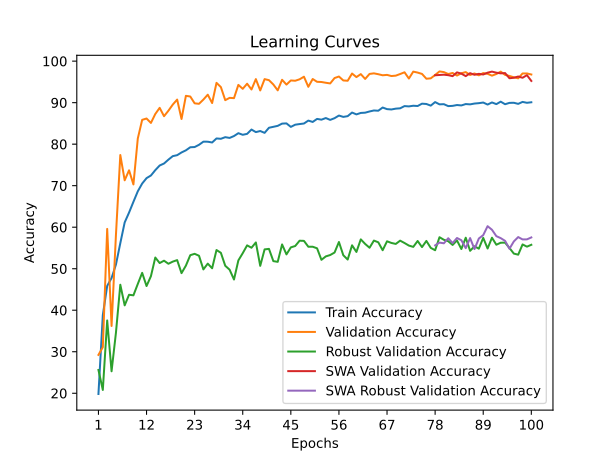

The data file committed next to this chart (first rows):
time; train_accuracy; train_loss; valid_accuracy; valid_loss; valid_accuracy_robust; valid_accuracy_swa; valid_accuracy_robust_swa
57,9838; 19,8209; 2,2106; 29,2361; 1,8248; 25,6034; 29,2361; 25,6034
117,1196; 38,8162; 1,8587; 31,0880; 3,0426; 20,7931; 31,0880; 20,7931
155,0091; 45,8631; 1,7104; 59,5833; 1,1400; 37,5345; 59,5833; 37,5345
220,6491; 47,7470; 1,6824; 36,2037; 2,2727; 25,2931; 36,2037; 25,2931
252,4118; 50,9913; 1,6179; 58,1019; 1,2017; 34,5517; 58,1019; 34,5517
308,3496; 56,1486; 1,5300; 77,3843; 0,6872; 46,1379; 77,3843; 46,1379
368,5216; 61,1489; 1,4256; 71,2963; 0,8295; 41,1724; 71,2963; 41,1724
406,0814; 63,5211; 1,3819; 73,7037; 0,8638; 43,7241; 73,7037; 43,7241
450,9325; 66,1143; 1,3245; 70,3009; 0,8910; 43,5862; 70,3009; 43,5862
512,2620; 68,6435; 1,2659; 81,3657; 0,6307; 46,3276; 81,3657; 46,3276
585,0269; 70,5157; 1,2210; 85,8565; 0,4325; 49,0000; 85,8565; 49,0000
653,6981; 71,8181; 1,1908; 86,1806; 0,4358; 45,8276; 86,1806; 45,8276
711,2860; 72,4519; 1,1744; 85,1157; 0,4648; 48,1897; 85,1157; 48,1897
785,1742; 73,7427; 1,1444; 87,2685; 0,3946; 52,6897; 87,2685; 52,6897
850,4919; 74,8590; 1,1203; 88,7500; 0,3552; 51,3621; 88,7500; 51,3621
917,5037; 75,3416; 1,1058; 86,7361; 0,3988; 51,9310; 86,7361; 51,9310
985,2612; 76,2719; 1,0897; 88,0556; 0,3888; 51,1897; 88,0556; 51,1897
1032,1208; 77,1149; 1,0702; 89,5370; 0,3449; 51,7069; 89,5370; 51,7069
1096,1661; 77,3475; 1,0592; 90,7407; 0,2974; 52,0690; 90,7407; 52,0690
1139,9382; 78,0045; 1,0445; 86,0648; 0,4715; 48,9310; 86,0648; 48,9310
1173,3637; 78,5162; 1,0375; 91,6435; 0,2592; 50,7414; 91,6435; 50,7414
1234,4489; 79,2546; 1,0179; 91,4815; 0,2996; 53,2586; 91,4815; 53,2586
1293,4239; 79,3069; 1,0185; 89,8380; 0,3268; 53,5862; 89,8380; 53,5862
1356,3346; 79,8477; 1,0040; 89,7222; 0,3293; 53,1207; 89,7222; 53,1207
1413,7322; 80,6035; 0,9900; 90,7407; 0,2922; 49,8276; 90,7407; 49,8276
1465,6314; 80,5919; 0,9875; 91,9213; 0,2564; 51,2241; 91,9213; 51,2241
1527,8296; 80,4058; 0,9904; 89,9074; 0,3165; 50,1034; 89,9074; 50,1034
1589,9934; 81,3768; 0,9719; 94,7685; 0,1881; 54,5000; 94,7685; 54,5000
1650,4975; 81,2954; 0,9668; 93,7500; 0,2151; 53,8276; 93,7500; 53,8276
1714,1208; 81,6850; 0,9616; 90,6019; 0,2975; 50,7069; 90,6019; 50,7069
1736,7696; 81,5047; 0,9597; 91,1574; 0,3068; 49,7586; 91,1574; 49,7586
1779,4454; 81,9583; 0,9617; 91,0880; 0,2863; 47,3966; 91,0880; 47,3966
1832,5524; 82,6443; 0,9435; 94,2824; 0,2099; 52,0000; 94,2824; 52,0000
1890,7734; 82,2606; 0,9526; 93,3333; 0,2349; 53,7414; 93,3333; 53,7414
1947,3122; 82,4815; 0,9460; 94,5602; 0,1933; 55,6207; 94,5602; 55,6207
2002,5603; 83,5223; 0,9236; 93,1713; 0,2128; 55,0517; 93,1713; 55,0517
2069,2215; 82,9060; 0,9380; 95,6713; 0,1627; 56,3276; 95,6713; 56,3276
2113,0152; 83,1676; 0,9222; 92,9398; 0,2343; 50,6897; 92,9398; 50,6897
2176,4333; 82,7257; 0,9340; 95,6713; 0,1488; 54,6552; 95,6713; 54,6552
2243,3451; 83,9526; 0,9089; 95,4167; 0,1676; 54,7759; 95,4167; 54,7759
2306,8279; 84,1793; 0,9084; 94,3750; 0,1990; 51,8276; 94,3750; 51,8276
2368,8567; 84,4119; 0,9010; 92,9630; 0,2354; 51,6552; 92,9630; 51,6552
2406,4436; 84,9526; 0,8873; 95,5093; 0,1590; 55,8448; 95,5093; 55,8448
2466,9002; 85,0049; 0,8900; 94,3519; 0,2050; 53,4483; 94,3519; 53,4483
2506,0010; 84,1619; 0,9043; 95,3472; 0,1756; 55,1379; 95,3472; 55,1379
2564,4883; 84,6910; 0,8916; 95,2778; 0,1760; 55,4655; 95,2778; 55,4655
2630,1865; 84,8421; 0,8850; 95,6250; 0,1739; 56,7414; 95,6250; 56,7414
2659,6433; 84,9759; 0,8883; 96,2500; 0,1307; 56,7069; 96,2500; 56,7069
2696,1197; 85,6794; 0,8728; 93,8194; 0,2141; 55,2931; 93,8194; 55,2931
2762,0945; 85,3538; 0,8778; 95,6944; 0,1552; 55,2931; 95,6944; 55,2931
2828,6916; 86,0864; 0,8567; 95,0231; 0,1662; 54,9138; 95,0231; 54,9138
2878,2538; 85,9003; 0,8672; 94,9769; 0,1714; 52,1379; 94,9769; 52,1379
2901,3584; 86,2957; 0,8549; 94,7917; 0,1787; 52,9655; 94,7917; 52,9655
2926,8045; 85,8480; 0,8623; 94,6296; 0,1875; 53,2931; 94,6296; 53,2931
2963,7457; 86,2608; 0,8598; 95,9259; 0,1531; 53,8966; 95,9259; 53,8966
2989,8669; 86,8946; 0,8464; 96,2963; 0,1423; 56,4310; 96,2963; 56,4310
3019,3192; 86,5690; 0,8494; 95,3472; 0,1783; 53,2414; 95,3472; 53,2414
3057,4689; 86,7492; 0,8439; 95,2778; 0,1767; 52,2069; 95,2778; 52,2069
3118,5032; 87,6156; 0,8309; 97,0139; 0,1203; 55,6379; 97,0139; 55,6379
3158,9801; 87,1737; 0,8381; 96,1574; 0,1444; 54,0345; 96,1574; 54,0345
... 40 more rows
